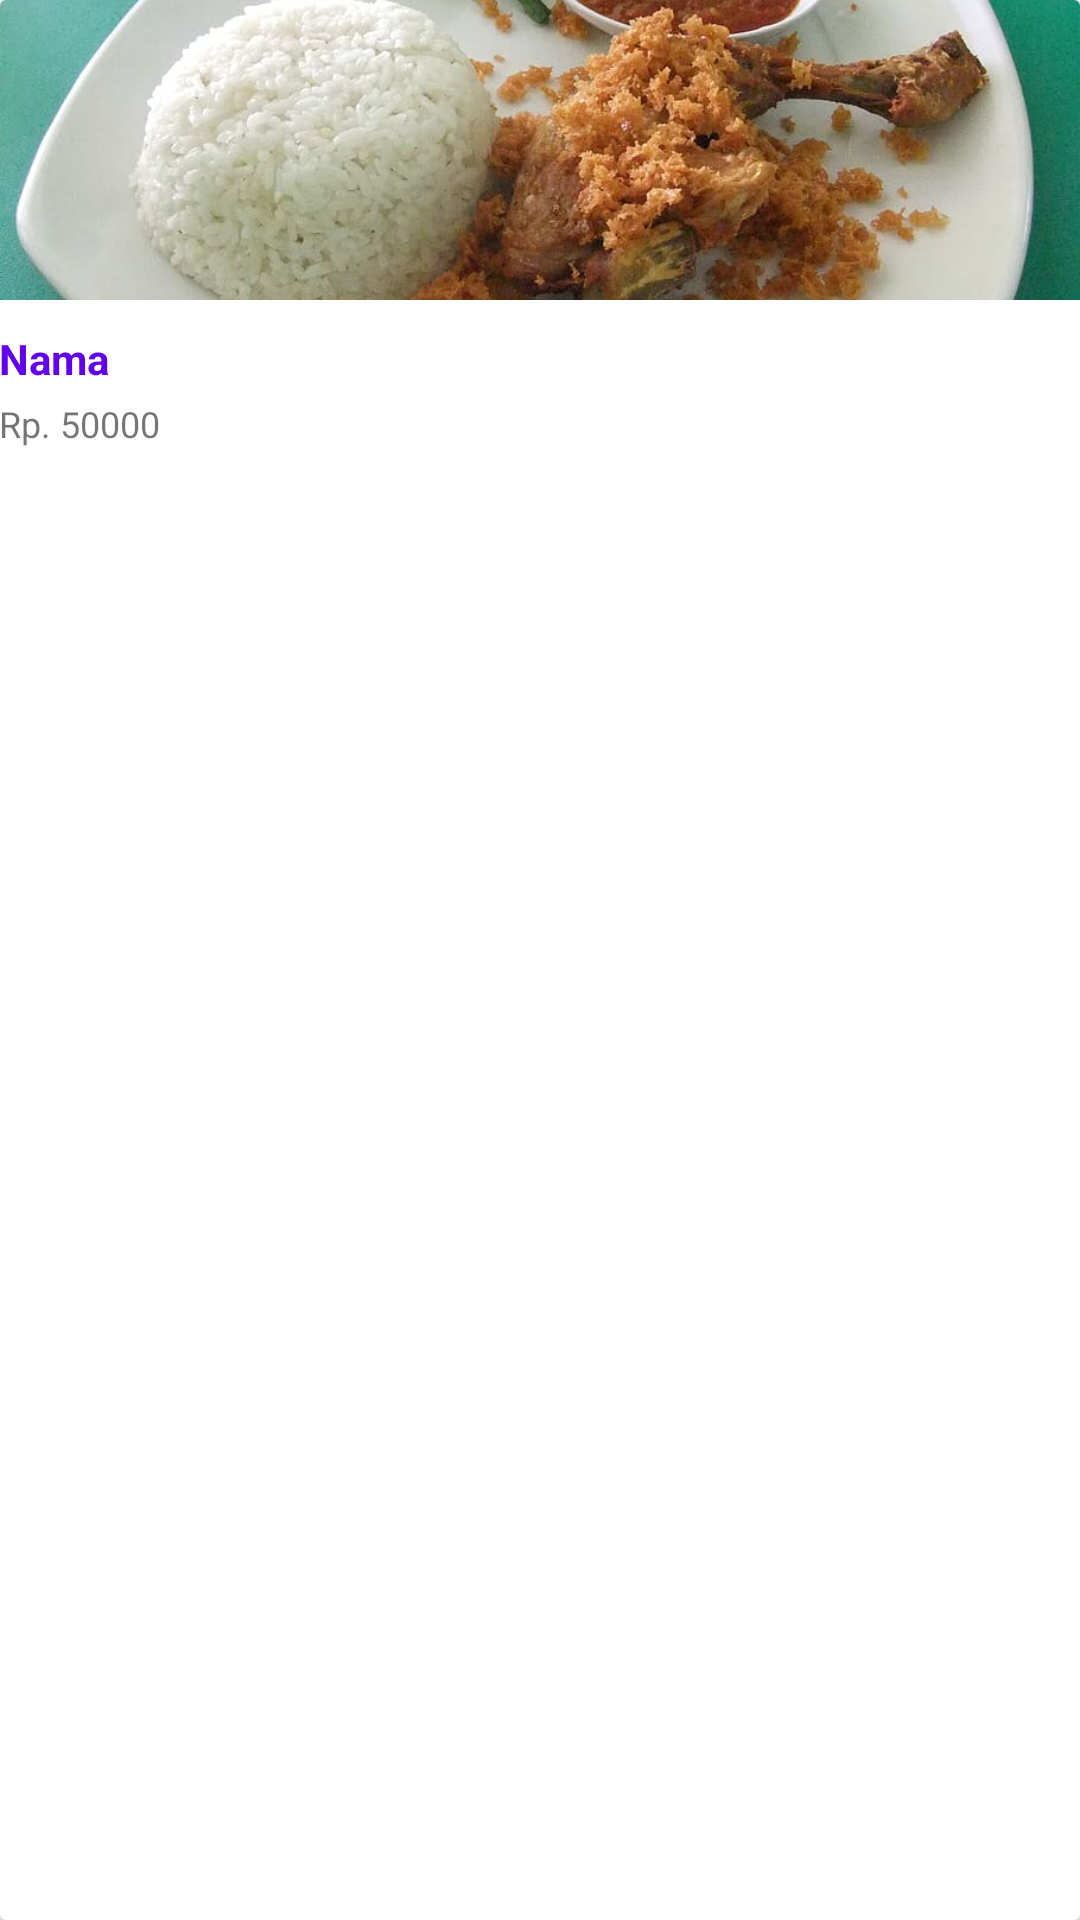

Here is an Android app screen rendered from its layout file. Give the layout XML and the strings, colors and styles it references.
<!-- AndroidManifest.xml: application theme Theme.Sambongrejo -->
<!-- res/layout/list_ayam_dashboard.xml -->
<?xml version="1.0" encoding="utf-8"?>
<androidx.cardview.widget.CardView xmlns:android="http://schemas.android.com/apk/res/android"
    android:layout_width="match_parent"
    android:layout_height="wrap_content"
    android:layout_margin="8dp">

    <LinearLayout
        android:layout_width="match_parent"
        android:layout_height="wrap_content"
        android:orientation="vertical"
        android:paddingBottom="@dimen/padding_layout">

        <ImageView
            android:id="@+id/gambar"
            android:layout_width="match_parent"
            android:layout_height="100dp"
            android:layout_marginBottom="10dp"
            android:adjustViewBounds="true"
            android:scaleType="centerCrop"
            android:src="@drawable/fried_chicken_1" />

        <TextView
            android:id="@+id/tv_nama"
            android:layout_width="match_parent"
            android:layout_height="wrap_content"
            android:layout_marginBottom="4dp"
            android:paddingLeft="@dimen/padding_layout"
            android:paddingRight="@dimen/padding_layout"
            android:text="Nama"
            android:textColor="@color/primary"
            android:textSize="14dp"
            android:textStyle="bold" />

        <LinearLayout
            android:layout_width="match_parent"
            android:layout_height="wrap_content"
            android:paddingLeft="@dimen/padding_layout"
            android:paddingRight="@dimen/padding_layout">

            <TextView
                android:id="@+id/tv_harga"
                android:layout_width="wrap_content"
                android:layout_height="wrap_content"
                android:text="Rp. 50000"
                android:textSize="12dp" />

        </LinearLayout>

    </LinearLayout>

</androidx.cardview.widget.CardView>
<!-- resources referenced by this layout -->
<resources>
  <color name="primary">@color/purple_500</color>
  <!-- drawable fried_chicken_1: jpg bitmap (drawable, 75783 bytes) -->
  <style name="Theme.Sambongrejo" parent="Theme.MaterialComponents.DayNight.DarkActionBar">
          
          <item name="colorPrimary">@color/purple_500</item>
          <item name="colorPrimaryVariant">@color/purple_700</item>
          <item name="colorOnPrimary">@color/white</item>
          
          <item name="colorSecondary">@color/teal_200</item>
          <item name="colorSecondaryVariant">@color/teal_700</item>
          <item name="colorOnSecondary">@color/black</item>
          
          <item name="android:statusBarColor" tools:targetApi="l">?attr/colorPrimaryVariant</item>
          
      </style>
  <color name="purple_500">#FF6200EE</color>
  <color name="purple_700">#FF3700B3</color>
  <color name="white">#FFFFFFFF</color>
  <color name="teal_200">#FF03DAC5</color>
  <color name="teal_700">#FF018786</color>
  <color name="black">#FF000000</color>
</resources>
